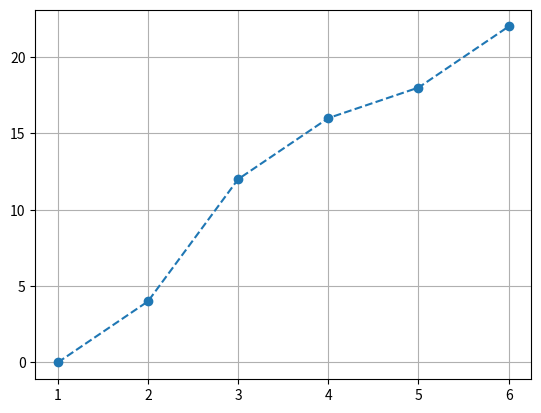

Source code (Python):
import matplotlib.pyplot as plt

overs=[1,2,3,4,5,6]
runs=[0,4,12,16,18,22]
plt.plot(overs,runs,marker="o",linestyle="dashed")
plt.grid(True)
plt.show()